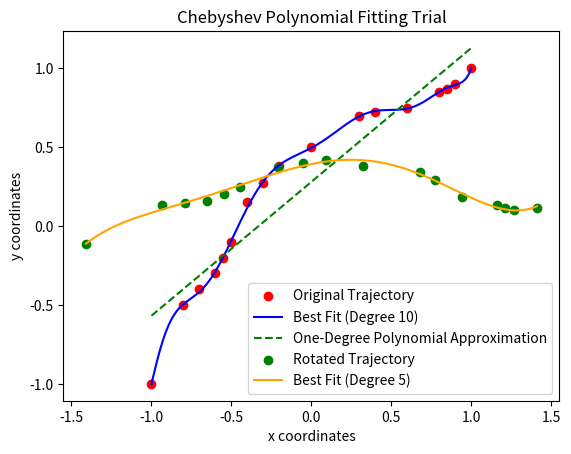
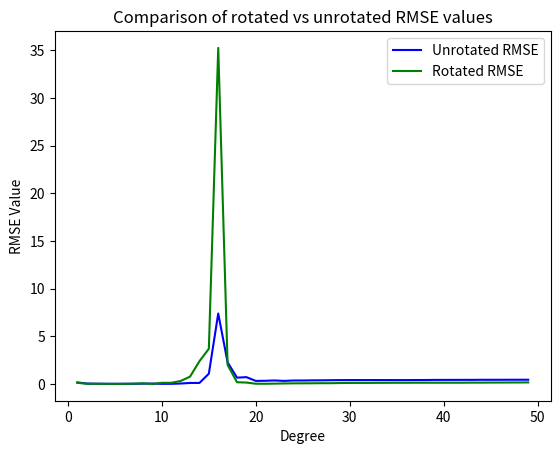

The script that saved these images, in order:
import numpy as np
import matplotlib.pyplot as plt
import csv

# Set of coordinates
x = np.array([-1, -0.8, -0.7, -0.6, -0.55, -0.5, -0.4, -0.3, -0.2, 0, 0.3, 0.4, 0.6, 0.8, 0.85, 0.9, 1])
y = np.array([-1, -0.5, -0.4, -0.3, -0.2, -0.1, 0.15, 0.27, 0.38, 0.5, 0.7, 0.72, 0.75, 0.85, 0.87, 0.9, 1])

# Lists for RMSE values for different degrees
rmse_values = [] # for original coordinates
rmse_rot_values = [] # for rotated coordinates
deg_range = range(1, 50) # of the chebyshev polynomial

# Try different degrees and calculate the RMSE for each degree
for degree in deg_range:
    # Perform Chebyshev polynomial approximation
    coefficients = np.polynomial.chebyshev.Chebyshev.fit(x, y, degree)

    # Generate some x-values for evaluation
    x_eval = np.linspace(x[0], x[-1], 200)

    # Evaluate the Chebyshev polynomial at the given x-values
    y_approx = coefficients(x_eval)

    # Calculate the root mean square error (RMSE)
    rmse = np.sqrt(np.mean((y_approx - np.interp(x_eval, x, y)) ** 2))
    rmse_values.append(rmse)

# Find the degree with the smallest RMSE
best_degree = np.argmin(rmse_values) + 1

print("Best Degree:", best_degree)

# Perform Chebyshev polynomial approximation with the best degree
coefficients = np.polynomial.chebyshev.Chebyshev.fit(x, y, best_degree)

# Generate x-values for evaluation
x_eval = np.linspace(x[0], x[-1], 200)

# Evaluate the Chebyshev polynomial at the given x-values
y_approx = coefficients(x_eval)


# Find rotation angle

one_deg = np.polynomial.chebyshev.Chebyshev.fit(x, y, 1)

x_one_deg = np.linspace(x[0], x[-1], 200)
y_one_deg = one_deg(x_one_deg)
dx = np.max(x_one_deg) - np.min(x_one_deg)
dy = np.max(y_one_deg) - np.min(y_one_deg)

rotation_angle = np.arctan2(dy, dx)

# use rotation angle to find the rotation matrix
rotation_matrix = np.array([[np.cos(rotation_angle), -np.sin(rotation_angle)],
                            [np.sin(rotation_angle), np.cos(rotation_angle)]])
rotated_trajectory = np.dot(np.column_stack((x, y)), rotation_matrix)

x_list, y_list = np.split(rotated_trajectory, 2, axis=1)

# Try different degrees and calculate the RMSE for each degree for the rotated data
for degree in deg_range:
    # Perform Chebyshev polynomial approximation
    coefficients_rot = np.polynomial.chebyshev.Chebyshev.fit(x_list.flatten(), y_list.flatten(), degree)

    # Generate some x-values for evaluation
    #x_eval_rot = np.linspace(x[0], x[-1], 200)  # Use 200 points for evaluation
    x_eval_rot = np.linspace(np.min(rotated_trajectory[:, 0]), np.max(rotated_trajectory[:, 0]), 200)

    # Evaluate the Chebyshev polynomial at the given x-values
    y_approx_rot = coefficients_rot(x_eval_rot)

    # Calculate the root mean square error (RMSE)
    rmse_rot = np.sqrt(np.mean((y_approx_rot - np.interp(x_eval_rot, x_list.flatten(), y_list.flatten())) ** 2))
    rmse_rot_values.append(rmse_rot)

# Find the degree with the smallest RMSE for the rotated data
best_degree_rot = np.argmin(rmse_rot_values) + 1

print("Best Rotation Degree:", best_degree_rot)

# Fit Chebyshev polynomial to the rotated data
coefficients_rot = np.polynomial.chebyshev.Chebyshev.fit(x_list.flatten(), y_list.flatten(), best_degree_rot)

# Generate x-values for evaluation
x_eval_rotat = np.linspace(rotated_trajectory[0, 0], rotated_trajectory[-1, 0], 200)

# Evaluate the Chebyshev polynomial at the given x-values
y_final_rot = coefficients_rot(x_eval_rotat)

# Plot of unrotated and rotated points with corresponding chebyshev fitted polynomials
plt.scatter(x, y, label="Original Trajectory", color='red')
plt.plot(x_eval, y_approx, label="Best Fit (Degree {})".format(best_degree), color='blue')
plt.plot(x_one_deg, y_one_deg, label="One-Degree Polynomial Approximation", color='green', linestyle='dashed')
plt.scatter(rotated_trajectory[:, 0], rotated_trajectory[:, 1], label="Rotated Trajectory", color='green')
plt.plot(x_eval_rotat, y_final_rot, label="Best Fit (Degree {})".format(best_degree_rot), color='orange')
plt.xlabel('x coordinates')
plt.ylabel('y coordinates')
plt.title('Chebyshev Polynomial Fitting Trial')
plt.legend()
plt.show()

# Saving rmse results to a csv file
csv_filename = "results.csv"

with open(csv_filename, mode='w', newline='') as file:
    writer = csv.writer(file)
    writer.writerow(["Degree", "Unrotated RMSE", "Rotated RMSE", "Best Fit"])
    for degree, rmse_unrot, rmse_rot in zip(deg_range, rmse_values, rmse_rot_values):
        best_fit_label = "Unrotated" if rmse_unrot < rmse_rot else "Rotated"
        writer.writerow([degree, rmse_unrot, rmse_rot, best_fit_label])

# Plot of unrotated vs rotated RMSE values
plt.plot(deg_range, rmse_values, label="Unrotated RMSE", color='blue')
plt.plot(deg_range, rmse_rot_values, label="Rotated RMSE", color='green')
plt.xlabel('Degree')
plt.ylabel('RMSE Value')
plt.title('Comparison of rotated vs unrotated RMSE values')
plt.legend()
plt.show()
